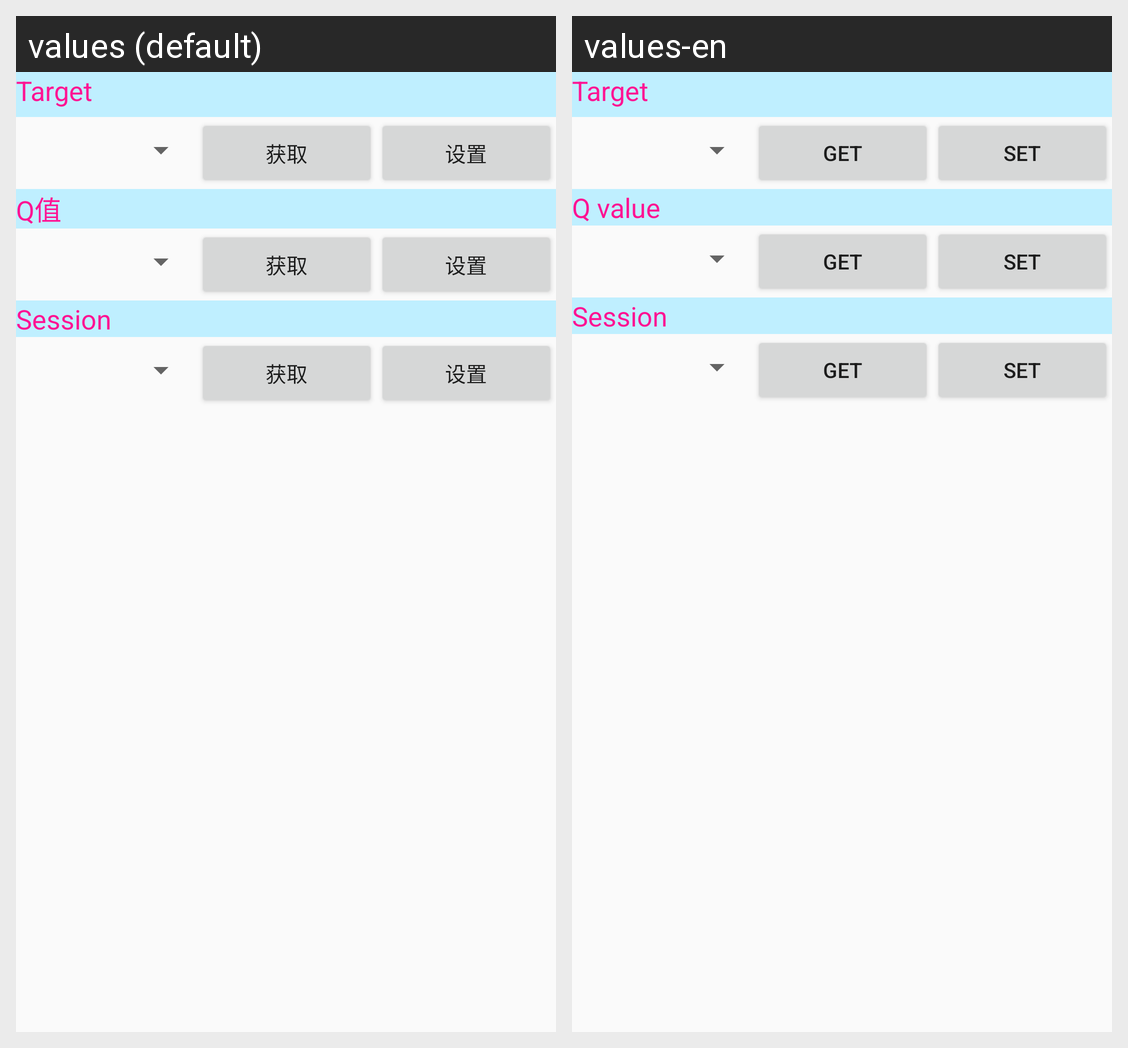

This grid shows one Android layout under two languages. Give, for every string resource on the screen, its name, the default text and each shown locale's text.
Android screen res/layout/tab_bluesetlayout_gen2option.xml rendered under 2 locales, left to right: values (default), values-en. Device: Nexus 5 (rendered at 1080×1920; each locale shown at half size, 540×960, under a caption strip naming it); theme AppTheme.
Strings drawn on this screen, with the default value and each locale's value (text and hints the layout hard-codes, and strings that could not be matched under every locale, appear in the picture but are not listed):

str_paramget
  values: 获取
  values-en: get

str_paramset
  values: 设置
  values-en: set

tab_blueset_gen2_TextView_blqv
  values: Q值
  values-en: Q value
